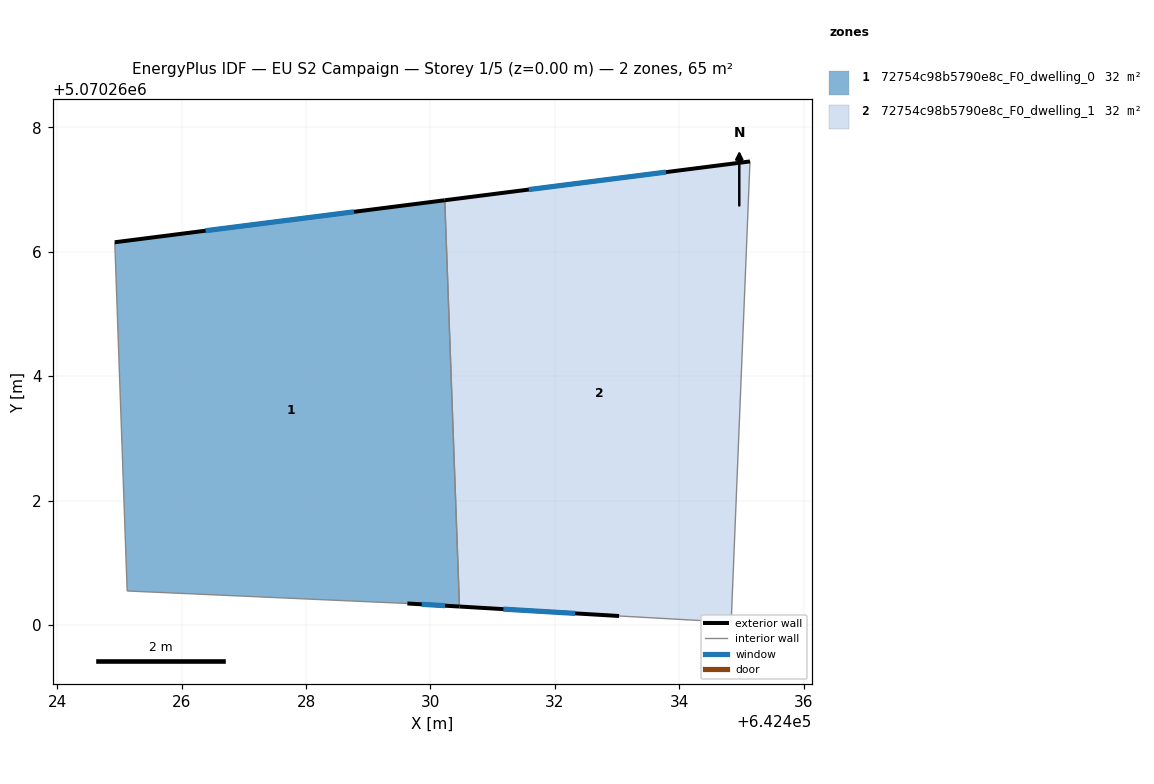
=== STOREY PLAN SPEC (per zone: floor XY polygon, exterior-wall plan segments, windows/doors) ===
zone 1: 72754c98b5790e8c_F0_dwelling_0  (32.3 m²)
  floor: (642430.23, 5070266.83) (642430.47, 5070260.30) (642429.63, 5070260.35) (642425.13, 5070260.55) (642424.93, 5070266.15)
  exterior wall: (642430.23, 5070266.83) – (642424.93, 5070266.15)  [5.3 m]
    window: (642428.77, 5070266.64) – (642426.39, 5070266.34)  [3.2 m²]
  exterior wall: (642429.63, 5070260.35) – (642430.47, 5070260.30)  [0.8 m]
    window: (642429.86, 5070260.33) – (642430.24, 5070260.31)  [0.5 m²]
  interior walls: 3
zone 2: 72754c98b5790e8c_F0_dwelling_1  (32.3 m²)
  floor: (642435.14, 5070267.45) (642434.83, 5070260.04) (642433.03, 5070260.15) (642430.47, 5070260.30) (642430.23, 5070266.83)
  exterior wall: (642435.14, 5070267.45) – (642430.23, 5070266.83)  [4.9 m]
    window: (642433.79, 5070267.28) – (642431.58, 5070267.00)  [3.0 m²]
  exterior wall: (642430.47, 5070260.30) – (642433.03, 5070260.15)  [2.6 m]
    window: (642431.17, 5070260.26) – (642432.33, 5070260.19)  [1.6 m²]
  interior walls: 3

=== DERIVED (storey summary) ===
Building: EU S2 Campaign
Storey: 1 of 5  (floor level z = 0.00 m)
Storey gross floor area: 64.6 m²
Zones on this storey: 2
  - 72754c98b5790e8c_F0_dwelling_0: floor 32.3 m²; exterior wall 6.2 m (18.6 m²); 2 window(s) 3.8 m²; WWR 20.2%
  - 72754c98b5790e8c_F0_dwelling_1: floor 32.3 m²; exterior wall 7.5 m (22.5 m²); 2 window(s) 4.6 m²; WWR 20.2%
Zone adjacency (shared interzone walls):
  - 72754c98b5790e8c_F0_dwelling_0 ↔ 72754c98b5790e8c_F0_dwelling_1